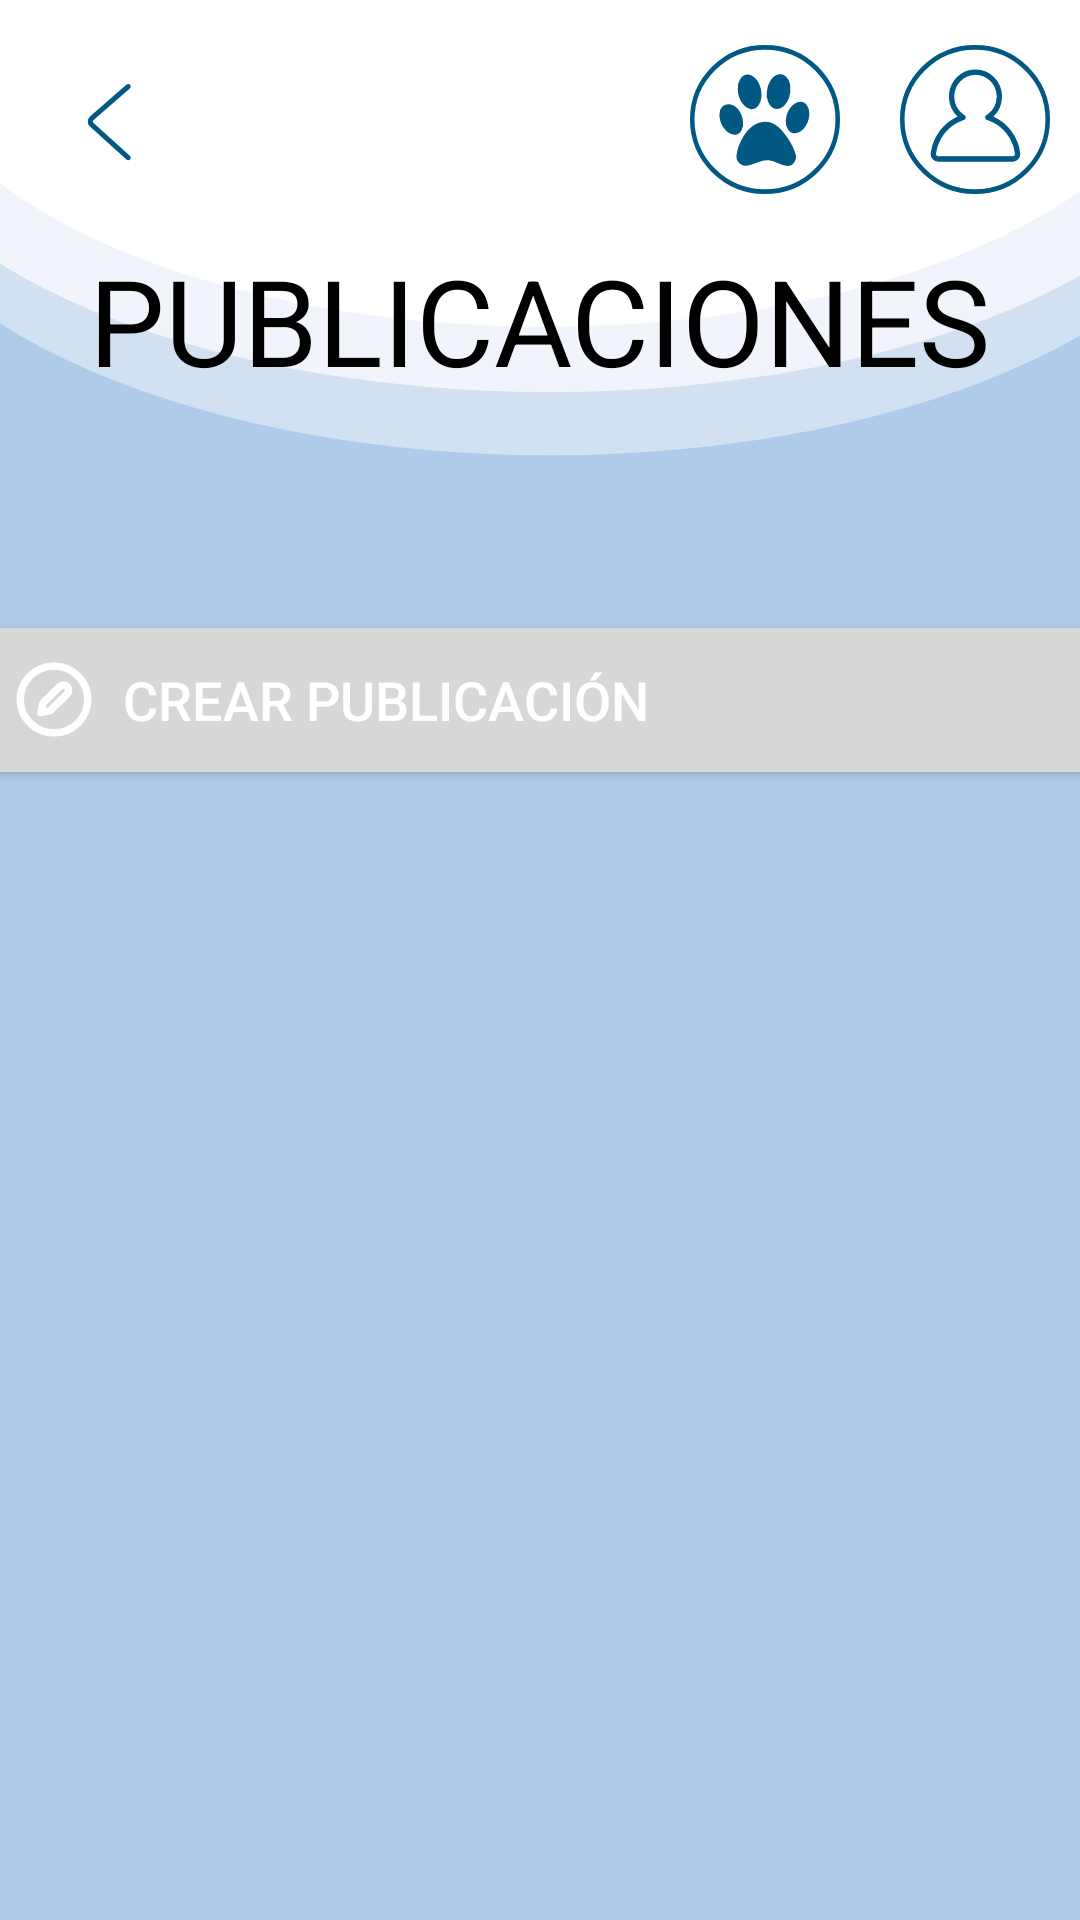

This screen was rendered from an Android layout file. Write that file and the resources it references.
<!-- AndroidManifest.xml: application theme Theme.IntegradorII -->
<!-- res/layout/postadopcion.xml -->
<?xml version="1.0" encoding="utf-8"?>
<androidx.constraintlayout.widget.ConstraintLayout xmlns:android="http://schemas.android.com/apk/res/android"
    xmlns:app="http://schemas.android.com/apk/res-auto"
    xmlns:tools="http://schemas.android.com/tools"
    android:layout_width="match_parent"
    android:layout_height="match_parent"
    android:background="@drawable/fondo_post"
    tools:context=".MainActivity">

    <include
        layout="@layout/toolbar_pet_human"
        android:layout_width="match_parent"
        android:layout_height="wrap_content" />

    <TextView
        android:id="@+id/title"
        android:layout_width="wrap_content"
        android:layout_height="wrap_content"
        android:layout_centerHorizontal="true"
        android:gravity="left"
        android:text="PUBLICACIONES"
        android:textColor="@android:color/black"
        android:textSize="40dp"
        app:layout_constraintEnd_toEndOf="parent"
        app:layout_constraintStart_toStartOf="parent"
        app:layout_constraintTop_toTopOf="parent"
        android:layout_marginTop="80dp"/>


    <Button
        android:id="@+id/btnCrearPublicacion"
        style="@style/button_style"
        android:layout_width="375dp"
        android:layout_height="60dp"
        android:layout_centerInParent="true"
        android:layout_marginBottom="15dp"
        android:drawableLeft="@drawable/edit_pen"
        android:drawablePadding="8dp"
        android:gravity="center_vertical"
        android:padding="10dp"
        android:text="CREAR PUBLICACIÓN"
        android:textColor="@android:color/white"
        android:textSize="18dp"
        app:layout_constraintEnd_toEndOf="parent"
        app:layout_constraintStart_toStartOf="parent"
        android:layout_marginTop="70dp"
        app:layout_constraintTop_toBottomOf="@+id/title" />

    <androidx.recyclerview.widget.RecyclerView
        android:id="@+id/recycler_view_post"
        android:layout_width="match_parent"
        android:layout_height="550dp"
        android:layout_marginTop="30dp"
        android:background="@drawable/rounded_background"
        app:layout_constraintBottom_toBottomOf="parent"
        app:layout_constraintEnd_toEndOf="parent"
        app:layout_constraintStart_toStartOf="parent"
        android:layout_marginLeft="10dp"
        android:layout_marginRight="10dp"
        android:layout_marginBottom="5dp"/>

</androidx.constraintlayout.widget.ConstraintLayout>
<!-- res/layout/toolbar_pet_human.xml (included above) -->
<?xml version="1.0" encoding="utf-8"?>
<androidx.appcompat.widget.Toolbar xmlns:android="http://schemas.android.com/apk/res/android"
    xmlns:app="http://schemas.android.com/apk/res-auto"
    android:id="@+id/toolbar"
    android:layout_width="match_parent"
    android:layout_height="75dp"
    android:background="@android:color/transparent"
    app:popupTheme="@style/ThemeOverlay.AppCompat.Light"
    android:gravity="center"
    android:paddingTop="10dp">

    <LinearLayout
        android:layout_width="wrap_content"
        android:layout_height="match_parent"
        android:orientation="horizontal"
        android:gravity="left"
        android:layout_margin="10dp">

        <ImageButton
            android:id="@+id/back_toolbar"
            android:layout_width="match_parent"
            android:layout_height="wrap_content"
            android:src="@drawable/back_arrow"
            android:background="@android:color/transparent"
            android:layout_gravity="center"/>

    </LinearLayout>

    <LinearLayout
        android:layout_width="match_parent"
        android:layout_height="wrap_content"
        android:gravity="right"
        android:layout_marginRight="10dp">

        <ImageButton
            android:id="@+id/profile_mascota"
            android:layout_width="wrap_content"
            android:layout_height="wrap_content"
            android:src="@drawable/huella"
            android:background="@android:color/transparent"
            android:layout_marginRight="20dp"/>

        <ImageButton
            android:id="@+id/profile_user"
            android:layout_width="wrap_content"
            android:layout_height="wrap_content"
            android:src="@drawable/logouser"
            android:background="@android:color/transparent" />
    </LinearLayout>
</androidx.appcompat.widget.Toolbar>
<!-- resources referenced by this layout -->
<resources>
  <!-- drawable back_arrow (drawable) -->
  <vector xmlns:android="http://schemas.android.com/apk/res/android"
      android:width="40dp"
      android:height="40dp"
      android:viewportWidth="1024"
      android:viewportHeight="1024">
    <path
        android:pathData="M669.6,849.6c8.8,8 22.4,7.2 30.4,-1.6s7.2,-22.4 -1.6,-30.4l-309.6,-280c-8,-7.2 -8,-17.6 0,-24.8l309.6,-270.4c8.8,-8 9.6,-21.6 2.4,-30.4 -8,-8.8 -21.6,-9.6 -30.4,-2.4L360.8,480.8c-27.2,24 -28,64 -0.8,88.8l309.6,280z"
        android:fillColor="#005883"/>
  </vector>
  <!-- drawable edit_pen (drawable) -->
  <vector xmlns:android="http://schemas.android.com/apk/res/android"
      android:width="30dp"
      android:height="30dp"
      android:viewportWidth="94"
      android:viewportHeight="95">
    <path
        android:pathData="M82.25,47C82.25,66.468 66.468,82.25 47,82.25C27.532,82.25 11.75,66.468 11.75,47C11.75,27.532 27.532,11.75 47,11.75C66.468,11.75 82.25,27.532 82.25,47Z"
        android:strokeLineJoin="round"
        android:strokeWidth="7.83333"
        android:fillColor="#00000000"
        android:strokeColor="#ffffff"
        android:strokeLineCap="round"/>
    <path
        android:pathData="M34.878,52.777C35.016,52.086 35.085,51.74 35.212,51.418C35.324,51.131 35.47,50.859 35.646,50.607C35.844,50.323 36.093,50.074 36.592,49.575L52.875,33.292C55.038,31.129 58.545,31.129 60.708,33.292C62.872,35.455 62.872,38.962 60.708,41.125L44.425,57.408C43.926,57.907 43.677,58.156 43.393,58.354C43.141,58.53 42.869,58.676 42.583,58.788C42.26,58.915 41.914,58.984 41.223,59.122L33.292,60.708L34.878,52.777Z"
        android:strokeLineJoin="round"
        android:strokeWidth="7.83333"
        android:fillColor="#00000000"
        android:strokeColor="#ffffff"
        android:strokeLineCap="round"/>
  </vector>
  <!-- drawable fondo_post (drawable) -->
  <vector xmlns:android="http://schemas.android.com/apk/res/android"
      android:width="1080dp"
      android:height="2400dp"
      android:viewportWidth="1080"
      android:viewportHeight="2400">
    <group>
      <clip-path
          android:pathData="M0,0h1080v2400h-1080z"/>
      <path
          android:pathData="M0,0h1080v2400h-1080z"
          android:fillColor="#B0CBE9"/>
      <path
          android:pathData="M88.9,126.8C90.1,127.9 91.9,127.8 93,126.6C94,125.5 93.9,123.7 92.8,122.6L51.6,85.4C50.6,84.4 50.6,83.1 51.6,82.1L92.8,46.2C93.9,45.1 94,43.3 93.1,42.2C92,41 90.2,40.9 89,41.8L47.9,77.9C44.3,81 44.2,86.4 47.8,89.6L88.9,126.8Z"
          android:fillColor="#005883"/>
      <path
          android:pathData="M-104,16.3a649.5,392.3 0,1 0,1299 0a649.5,392.3 0,1 0,-1299 0z"
          android:fillColor="#ffffff"/>
      <path
          android:pathData="M-134,94a684,396 0,1 0,1368 0a684,396 0,1 0,-1368 0z"
          android:fillColor="#ffffff"
          android:fillAlpha="0.69"/>
      <path
          android:pathData="M-134,162a684,407 0,1 0,1368 0a684,407 0,1 0,-1368 0z"
          android:fillColor="#ffffff"
          android:fillAlpha="0.41"/>
    </group>
  </vector>
  <!-- drawable huella: vector/xml drawable (drawable, 2600 chars, omitted) -->
  <!-- drawable logouser: vector/xml drawable (drawable, 2315 chars, omitted) -->
  <style name="Theme.IntegradorII" parent="Base.Theme.IntegradorII" />
  <style name="Base.Theme.IntegradorII" parent="Theme.Material3.DayNight.NoActionBar">
          
          
      </style>
</resources>
